Run: headless pygame with SDL's dummy video driver; simulated clock (each Clock.tick advances the game by its frame time, no real sleeping); random seed 0; keys injected as events and as key.get_pressed() state; no mouse input.
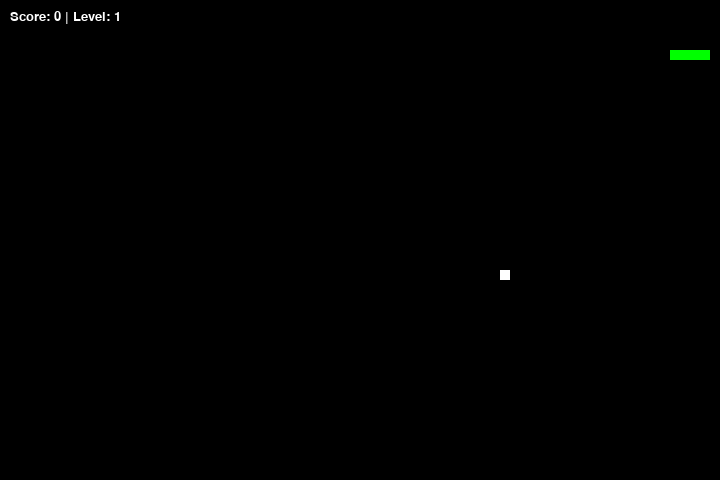
Frame 1 of 2 · flips 1–60 · no input
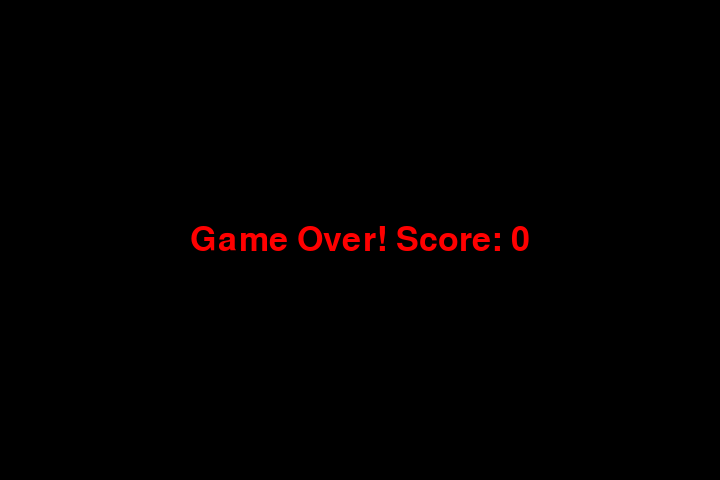
Frame 2 of 2 · flips 61–180 · tapped SPACE, RETURN · held RIGHT (→), D (game ended)

The pygame program that drew these frames:

# snake
import pygame
import time
import random

# --- КОНСТАНТЫ ---
WIDTH, HEIGHT = 720, 480
BLOCK_SIZE = 10
FPS_INITIAL = 15

# Цвета
COLOR_BLACK = pygame.Color(0, 0, 0)
COLOR_WHITE = pygame.Color(255, 255, 255)
COLOR_RED   = pygame.Color(255, 0, 0)
COLOR_GREEN = pygame.Color(0, 255, 0)

# --- КЛАССЫ ---

class Snake:
    def __init__(self):
        self.pos = [100, 50]
        self.body = [[100, 50], [90, 50], [80, 50], [70, 50]]
        self.direction = 'RIGHT'
        self.change_to = self.direction

    def change_dir(self, new_dir):
        """Проверка, чтобы змея не развернулась в себя."""
        dirs = {'UP': 'DOWN', 'DOWN': 'UP', 'LEFT': 'RIGHT', 'RIGHT': 'LEFT'}
        if new_dir != dirs[self.direction]:
            self.direction = new_dir

    def move(self):
        if self.direction == 'UP':    self.pos[1] -= BLOCK_SIZE
        if self.direction == 'DOWN':  self.pos[1] += BLOCK_SIZE
        if self.direction == 'LEFT':  self.pos[0] -= BLOCK_SIZE
        if self.direction == 'RIGHT': self.pos[0] += BLOCK_SIZE
        # Добавляем новую голову
        self.body.insert(0, list(self.pos))

class Food:
    def __init__(self):
        self.spawn()
        
    def spawn(self):
        """Создание еды с весом и таймером."""
        self.x = random.randrange(1, (WIDTH // BLOCK_SIZE)) * BLOCK_SIZE
        self.y = random.randrange(1, (HEIGHT // BLOCK_SIZE)) * BLOCK_SIZE
        self.weight = random.randint(1, 3)
        self.points = self.weight * 10
        self.size = BLOCK_SIZE + (self.weight - 1) * 2 # Немного увеличиваем визуально
        self.lifetime = random.randint(5, 10)
        self.start_time = time.time()

    def is_expired(self):
        return time.time() - self.start_time > self.lifetime

    def draw(self, surface):
        pygame.draw.rect(surface, COLOR_WHITE, (self.x, self.y, self.size, self.size))

# --- ФУНКЦИИ ИГРЫ ---

def show_info(surface, score, level):
    font = pygame.font.SysFont('times new roman', 20)
    score_surf = font.render(f'Score: {score} | Level: {level}', True, COLOR_WHITE)
    surface.blit(score_surf, (10, 10))

def game_over(surface, score):
    font = pygame.font.SysFont('times new roman', 50)
    go_surf = font.render(f'Game Over! Score: {score}', True, COLOR_RED)
    rect = go_surf.get_rect(center=(WIDTH/2, HEIGHT/2))
    surface.fill(COLOR_BLACK)
    surface.blit(go_surf, rect)
    pygame.display.flip()
    time.sleep(2)
    pygame.quit()
    exit()

# --- ОСНОВНОЙ ЦИКЛ ---

def main():
    pygame.init()
    pygame.display.set_caption('Snake Game')
    game_window = pygame.display.set_mode((WIDTH, HEIGHT))
    fps_controller = pygame.time.Clock()

    # Инициализация объектов
    snake = Snake()
    food = Food()
    
    score = 0
    level = 1
    food_count = 0
    current_speed = FPS_INITIAL

    while True:
        # 1. События
        for event in pygame.event.get():
            if event.type == pygame.QUIT:
                pygame.quit()
                exit()
            if event.type == pygame.KEYDOWN:
                if event.key == pygame.K_UP:    snake.change_dir('UP')
                if event.key == pygame.K_DOWN:  snake.change_dir('DOWN')
                if event.key == pygame.K_LEFT:  snake.change_dir('LEFT')
                if event.key == pygame.K_RIGHT: snake.change_dir('RIGHT')

        # 2. Логика движения
        snake.move()

        # Проверка поедания еды
        # Используем небольшую погрешность для разного размера еды
        if abs(snake.pos[0] - food.x) < BLOCK_SIZE and abs(snake.pos[1] - food.y) < BLOCK_SIZE:
            score += food.points
            food_count += 1
            food.spawn()
            
            # Уровни
            if food_count >= 4:
                level += 1
                current_speed += 2
                food_count = 0
        else:
            snake.body.pop() # Если не съели — убираем хвост

        # Проверка срока годности еды
        if food.is_expired():
            food.spawn()

        # 3. Проверка столкновений
        # Стены
        if snake.pos[0] < 0 or snake.pos[0] > WIDTH - BLOCK_SIZE: game_over(game_window, score)
        if snake.pos[1] < 0 or snake.pos[1] > HEIGHT - BLOCK_SIZE: game_over(game_window, score)
        # Самоубийство
        for block in snake.body[1:]:
            if snake.pos == block:
                game_over(game_window, score)

        # 4. Отрисовка
        game_window.fill(COLOR_BLACK)
        
        for pos in snake.body:
            pygame.draw.rect(game_window, COLOR_GREEN, (pos[0], pos[1], BLOCK_SIZE, BLOCK_SIZE))
        
        food.draw(game_window)
        show_info(game_window, score, level)

        pygame.display.update()
        fps_controller.tick(current_speed)

if __name__ == "__main__":
    main()
